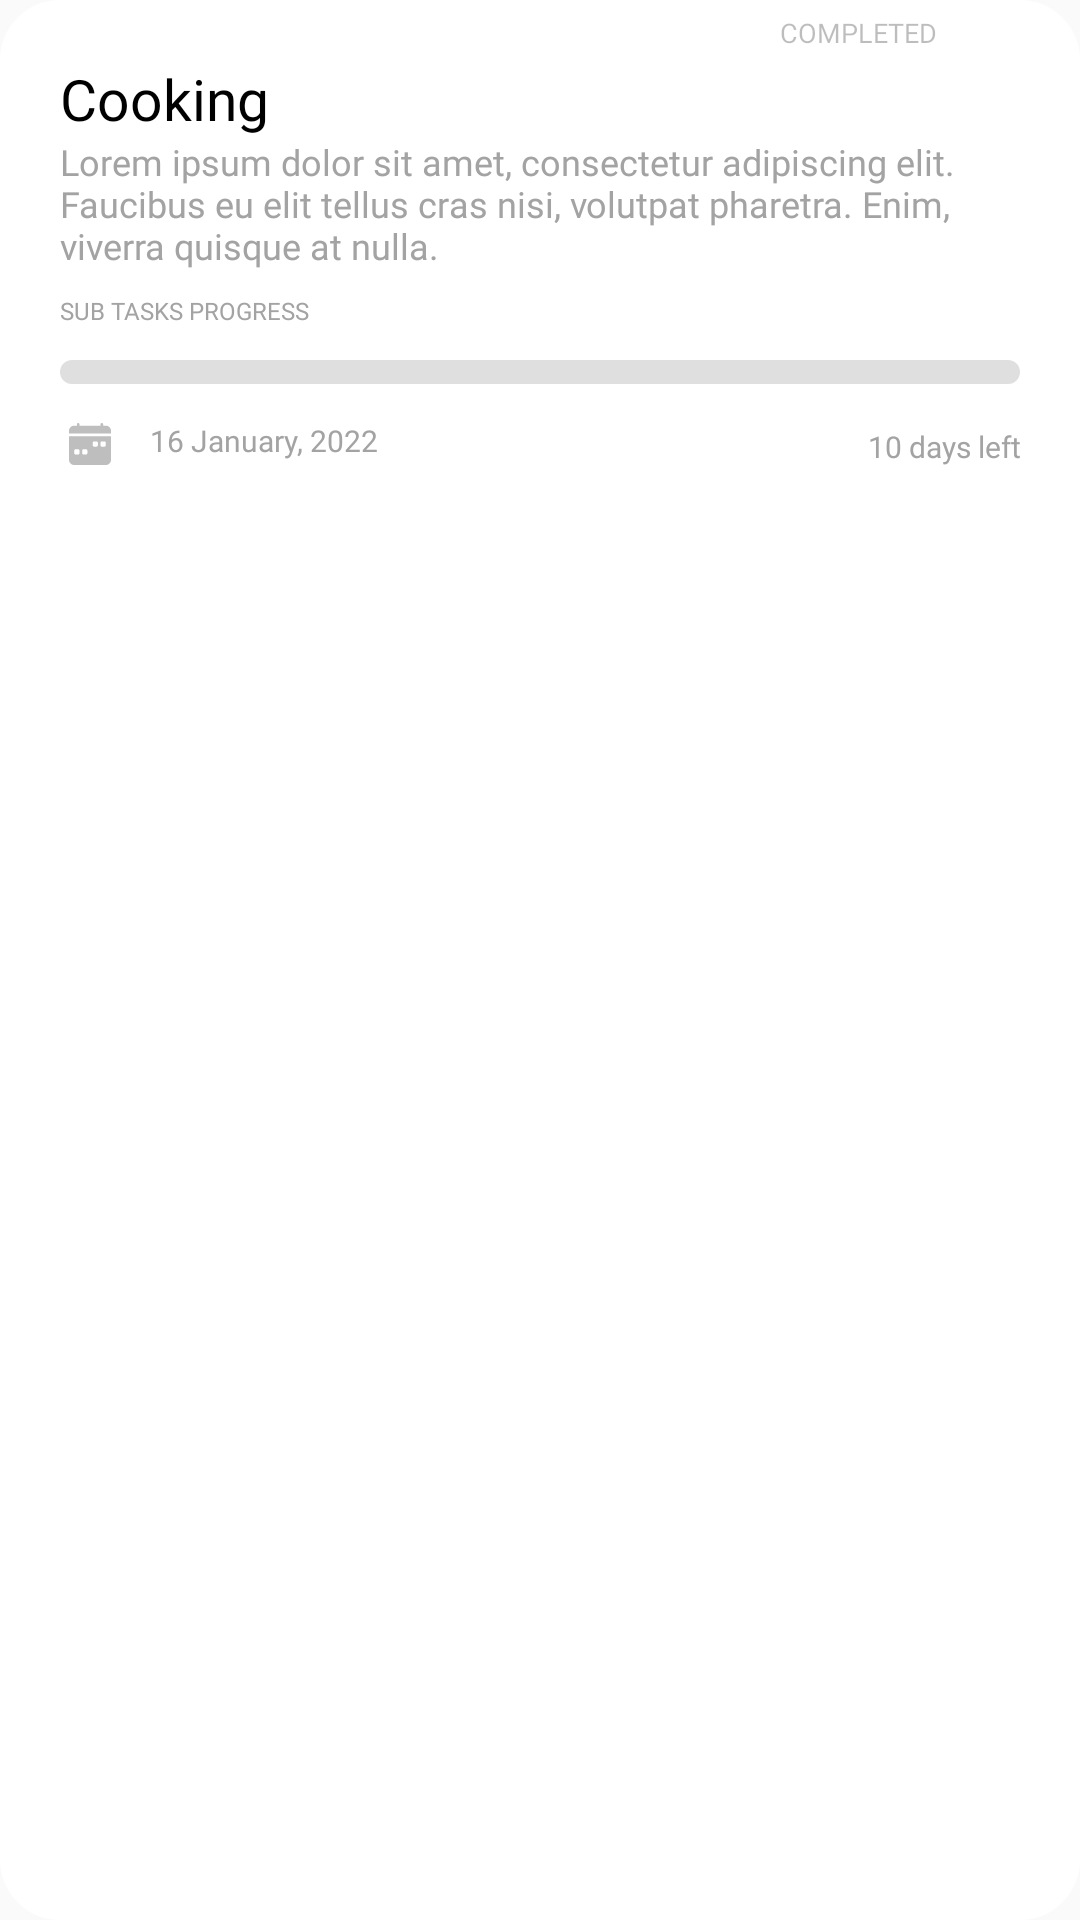

Android layout source for this screen:
<!-- AndroidManifest.xml: application theme Theme.Task_TheAvengers_Android -->
<!-- res/layout/task_list_item.xml -->
<?xml version="1.0" encoding="utf-8"?>
<androidx.constraintlayout.widget.ConstraintLayout
    xmlns:android="http://schemas.android.com/apk/res/android"
  xmlns:tools="http://schemas.android.com/tools"
  android:layout_width="match_parent"
  android:layout_height="wrap_content"
  xmlns:app="http://schemas.android.com/apk/res-auto"
  android:background="@drawable/white_round_border"
  android:layout_marginBottom="10dp">

  <LinearLayout
    android:id="@+id/titleWrapper"
    android:layout_width="match_parent"
    android:layout_height="wrap_content"
    android:padding="20dp"
    android:orientation="vertical"
    tools:ignore="MissingConstraints">

    <LinearLayout
      android:id="@+id/titleDetails"
      android:layout_width="match_parent"
      android:layout_height="wrap_content"
      android:layout_gravity="center_vertical"
      android:orientation="horizontal">

      <TextView
        android:id="@+id/taskTitle"
        android:layout_width="wrap_content"
        android:layout_height="wrap_content"
        android:textColor="@color/black"
        android:fontFamily="@font/poppins_bold"
        android:layout_marginRight="10dp"
        android:text="Cooking"
        android:textSize="19dp"/>

      <LinearLayout
        android:id="@+id/colorWrapper"
        android:layout_width="match_parent"
        android:layout_height="wrap_content"
        android:layout_gravity="center_vertical"
        android:orientation="horizontal">

        <Button
          android:id="@+id/categoryColor"
          android:layout_width="10dp"
          android:layout_height="10dp"
          android:background="@drawable/white_round_border"
          android:enabled="false" />

      </LinearLayout>

    </LinearLayout>

    <TextView
      android:id="@+id/taskDesc"
      android:layout_width="wrap_content"
      android:layout_height="wrap_content"
      android:textColor="@color/text_grey"
      android:fontFamily="@font/poppins"
      android:maxLines="3"
      android:text="Lorem ipsum dolor sit amet, consectetur adipiscing elit. Faucibus eu elit tellus cras nisi, volutpat pharetra. Enim, viverra quisque at nulla."
      android:textSize="12dp"/>

    <LinearLayout
      android:id="@+id/subTaskProgressWrapper"
      android:layout_width="match_parent"
      android:layout_height="wrap_content"
      android:layout_marginTop="8dp"
      android:orientation="vertical">

      <TextView
        android:id="@+id/subTaskProgressTitle"
        android:layout_width="wrap_content"
        android:layout_height="12dp"
        android:fontFamily="@font/poppins_bold"
        android:lines="3"
        android:text="SUB TASKS PROGRESS"
        android:textColor="@color/text_grey"
        android:textSize="8dp" />

      <ProgressBar
        android:id="@+id/subTasksProgressBar"
        android:layout_marginTop="10dp"
        style="?android:attr/progressBarStyleHorizontal"
        android:layout_width="match_parent"
        android:progress="40"
        android:progressDrawable="@drawable/custom_progress_bar"
        android:layout_height="8dp" />

    </LinearLayout>

    <LinearLayout
      android:id="@+id/footerWrapper"
      android:layout_width="match_parent"
      android:layout_height="wrap_content"
      android:layout_marginTop="10dp"
      android:orientation="horizontal">

      <LinearLayout
        android:id="@+id/dateWrapper"
        android:layout_width="wrap_content"
        android:layout_height="wrap_content"
        android:layout_gravity="start|center_vertical"
        android:layout_weight="1"
        android:orientation="horizontal">

        <ImageView
          android:layout_width="20dp"
          android:layout_height="20dp"
          android:padding="3dp"
          android:layout_marginRight="10dp"
          android:src="@drawable/calendar_icon"/>

        <TextView
          android:id="@+id/dateText"
          android:layout_width="wrap_content"
          android:layout_height="wrap_content"
          android:fontFamily="@font/poppins_bold"
          android:lines="1"
          android:layout_marginTop="2dp"
          android:text="16 January, 2022"
          android:textColor="@color/text_grey"
          android:textSize="10dp" />

      </LinearLayout>

      <LinearLayout
        android:id="@+id/dueDateWrapper"
        android:layout_width="wrap_content"
        android:layout_height="wrap_content"
        android:layout_gravity="end|center_vertical"
        android:layout_weight="1"
        android:orientation="horizontal">

        <TextView
          android:id="@+id/dueText"
          android:layout_width="wrap_content"
          android:layout_height="wrap_content"
          android:fontFamily="@font/poppins_bold"
          android:lines="1"
          android:layout_weight="1"
          android:textAlignment="textEnd"
          android:layout_marginTop="2dp"
          android:text="10 days left"
          android:textColor="@color/text_grey"
          android:textSize="10dp" />

      </LinearLayout>

    </LinearLayout>

  </LinearLayout>

  <Button
    android:id="@+id/taskCompletedStatus"
    android:layout_width="wrap_content"
    android:layout_height="30dp"
    android:fontFamily="@font/poppins_bold"
    android:textSize="9dp"
    style="?android:attr/borderlessButtonStyle"
    android:paddingTop="10dp"
    android:paddingLeft="10dp"
    android:paddingRight="10dp"
    android:enabled="false"
    android:layout_marginTop="-6dp"
    app:layout_constraintTop_toTopOf="parent"
    app:layout_constraintRight_toRightOf="parent"
    android:layout_marginRight="30dp"
    android:text="COMPLETED"/>

</androidx.constraintlayout.widget.ConstraintLayout>
<!-- resources referenced by this layout -->
<resources>
  <color name="black">#FF000000</color>
  <color name="text_grey">#A3A3A3</color>
  <!-- drawable calendar_icon: vector/xml drawable (drawable, 2722 chars, omitted) -->
  <!-- drawable custom_progress_bar (drawable) -->
  <layer-list xmlns:android="http://schemas.android.com/apk/res/android">
  
    
    <item android:id="@android:id/background" android:height="8dp">
      <shape>
  
        <solid android:color="#DFDFDF">
        </solid>
  
        <corners
          android:radius="10dp">
        </corners>
  
      </shape>
    </item>
  
    
    <item android:id="@android:id/progress" android:height="8dp">
      <clip>
        <shape>
          <solid
            android:color="#00000033"
            >
          </solid>
          <corners
            android:radius="10dp"   >
          </corners>
        </shape>
      </clip>
    </item>
  
  </layer-list>
  <!-- drawable white_round_border (drawable) -->
  <?xml version="1.0" encoding="UTF-8"?>
  <shape
    xmlns:android="http://schemas.android.com/apk/res/android">
  
    <corners
      android:topLeftRadius="20dp"
      android:topRightRadius="20dp"
      android:bottomLeftRadius="20dp"
      android:bottomRightRadius="20dp"
      />
  
    <solid
      android:color="@color/white"/>
  
  </shape>
  <style name="Theme.Task_TheAvengers_Android" parent="Theme.AppCompat.Light.NoActionBar">
          
          <item name="colorPrimary">@color/primary</item>
          <item name="colorPrimaryVariant">@color/primary</item>
          <item name="colorOnPrimary">@color/white</item>
          
          <item name="colorSecondary">@color/teal_200</item>
          <item name="colorSecondaryVariant">@color/teal_700</item>
          <item name="colorOnSecondary">@color/black</item>
          
          <item name="android:statusBarColor" tools:targetApi="l">?attr/colorPrimaryVariant</item>
          
      </style>
  <color name="white">#FFFFFFFF</color>
  <color name="primary">#9D7DFF</color>
  <color name="teal_200">#FF03DAC5</color>
  <color name="teal_700">#FF018786</color>
</resources>
